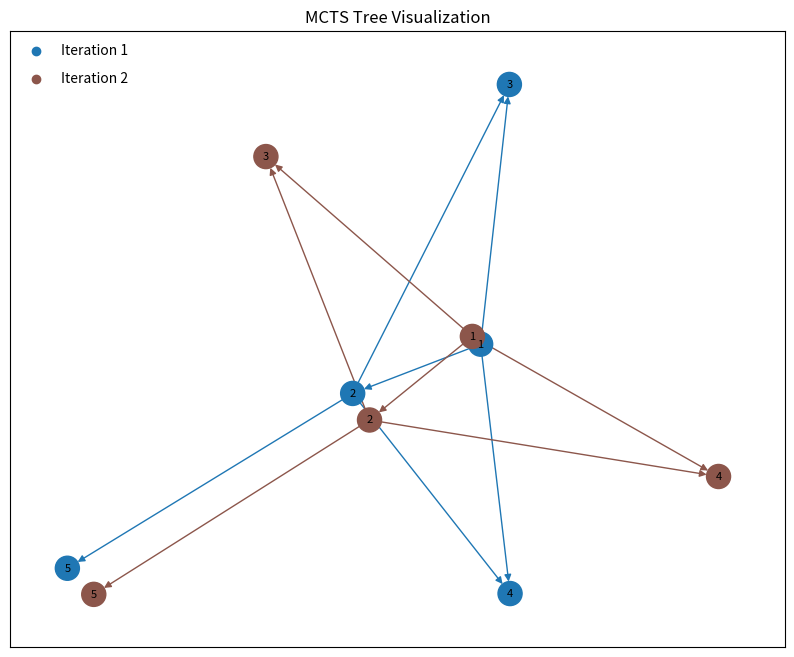

The matplotlib source for this figure:
import matplotlib.pyplot as plt
import networkx as nx
import numpy as np


class Node:
    def __init__(self, state, parent=None):
        self.state = state
        self.parent = parent
        self.children = []
        self.visits = 0
        self.value = 0.0


class MCTS:
    def __init__(self, root_state):
        self.root = Node(root_state)

    def select(self, node):
        while node.children:
            node = self._uct_select(node)
        return node

    def _uct_select(self, node):
        UCT_CONSTANT = 1.414
        best_child = None
        best_score = -float('inf')

        for child in node.children:
            if child.visits == 0:
                score = float('inf')  # Ensure unvisited nodes are explored
            else:
                exploit = child.value / child.visits
                explore = np.sqrt(
                    np.log(node.visits) / (child.visits + 1e-6))  # Add small value to avoid division by zero
                score = exploit + UCT_CONSTANT * explore
            if score > best_score:
                best_score = score
                best_child = child

        return best_child

    def expand(self, node):
        actions = self._get_legal_actions(node.state)
        for action in actions:
            new_state = self._apply_action(node.state, action)
            new_node = Node(new_state, parent=node)
            node.children.append(new_node)
        return node.children[np.random.randint(len(node.children))]

    def simulate(self, node):
        return np.random.rand()

    def backpropagate(self, node, value):
        while node is not None:
            node.visits += 1
            node.value += value
            node = node.parent

    def _get_legal_actions(self, state):
        return [action for action in
                range(state + 1, state + 4)]  # Example: legal actions are the next 3 consecutive integers

    def _apply_action(self, state, action):
        return action

    def visualize_tree(self, iterations=100):
        fig, ax = plt.subplots(figsize=(10, 8))
        colormap = plt.cm.get_cmap('tab10')

        for i in range(iterations):
            graph = self._build_graph(self.root)
            colors = [colormap(i / iterations) for _ in range(len(graph.nodes()))]
            pos = nx.spring_layout(graph, scale=1000)  # Adjust scale for better spacing

            # Draw nodes with annotations
            node_labels = {node: str(node) for node in graph.nodes()}
            nx.draw_networkx_nodes(graph, pos, node_size=300, node_color=colors, ax=ax)
            nx.draw_networkx_labels(graph, pos, labels=node_labels, font_size=8, ax=ax)

            # Draw edges with corresponding colors
            edges = graph.edges()
            colors = [colormap(i / iterations) for _ in range(len(edges))]
            nx.draw_networkx_edges(graph, pos, edgelist=edges, edge_color=colors, ax=ax, width=1.0)

        ax.set_title('MCTS Tree Visualization')

        # Custom color bar legend
        for i in range(iterations):
            plt.scatter([], [], c=[colormap(i / iterations)], label=f"Iteration {i + 1}")

        plt.legend(scatterpoints=1, frameon=False, labelspacing=1, loc='upper left')
        plt.show()

    def _build_graph(self, node):
        graph = nx.DiGraph()
        queue = [node]
        while queue:
            current_node = queue.pop(0)
            for child in current_node.children:
                graph.add_edge(current_node.state, child.state)
                queue.append(child)
        return graph


# Example usage:
initial_state = 1  # Define your initial state, e.g., 1
mcts = MCTS(initial_state)
iterations = 2
for _ in range(iterations):  # Perform 5 iterations for simplicity
    node = mcts.select(mcts.root)
    if not node.children:
        node = mcts.expand(node)
    value = mcts.simulate(node)
    mcts.backpropagate(node, value)
mcts.visualize_tree(iterations)
